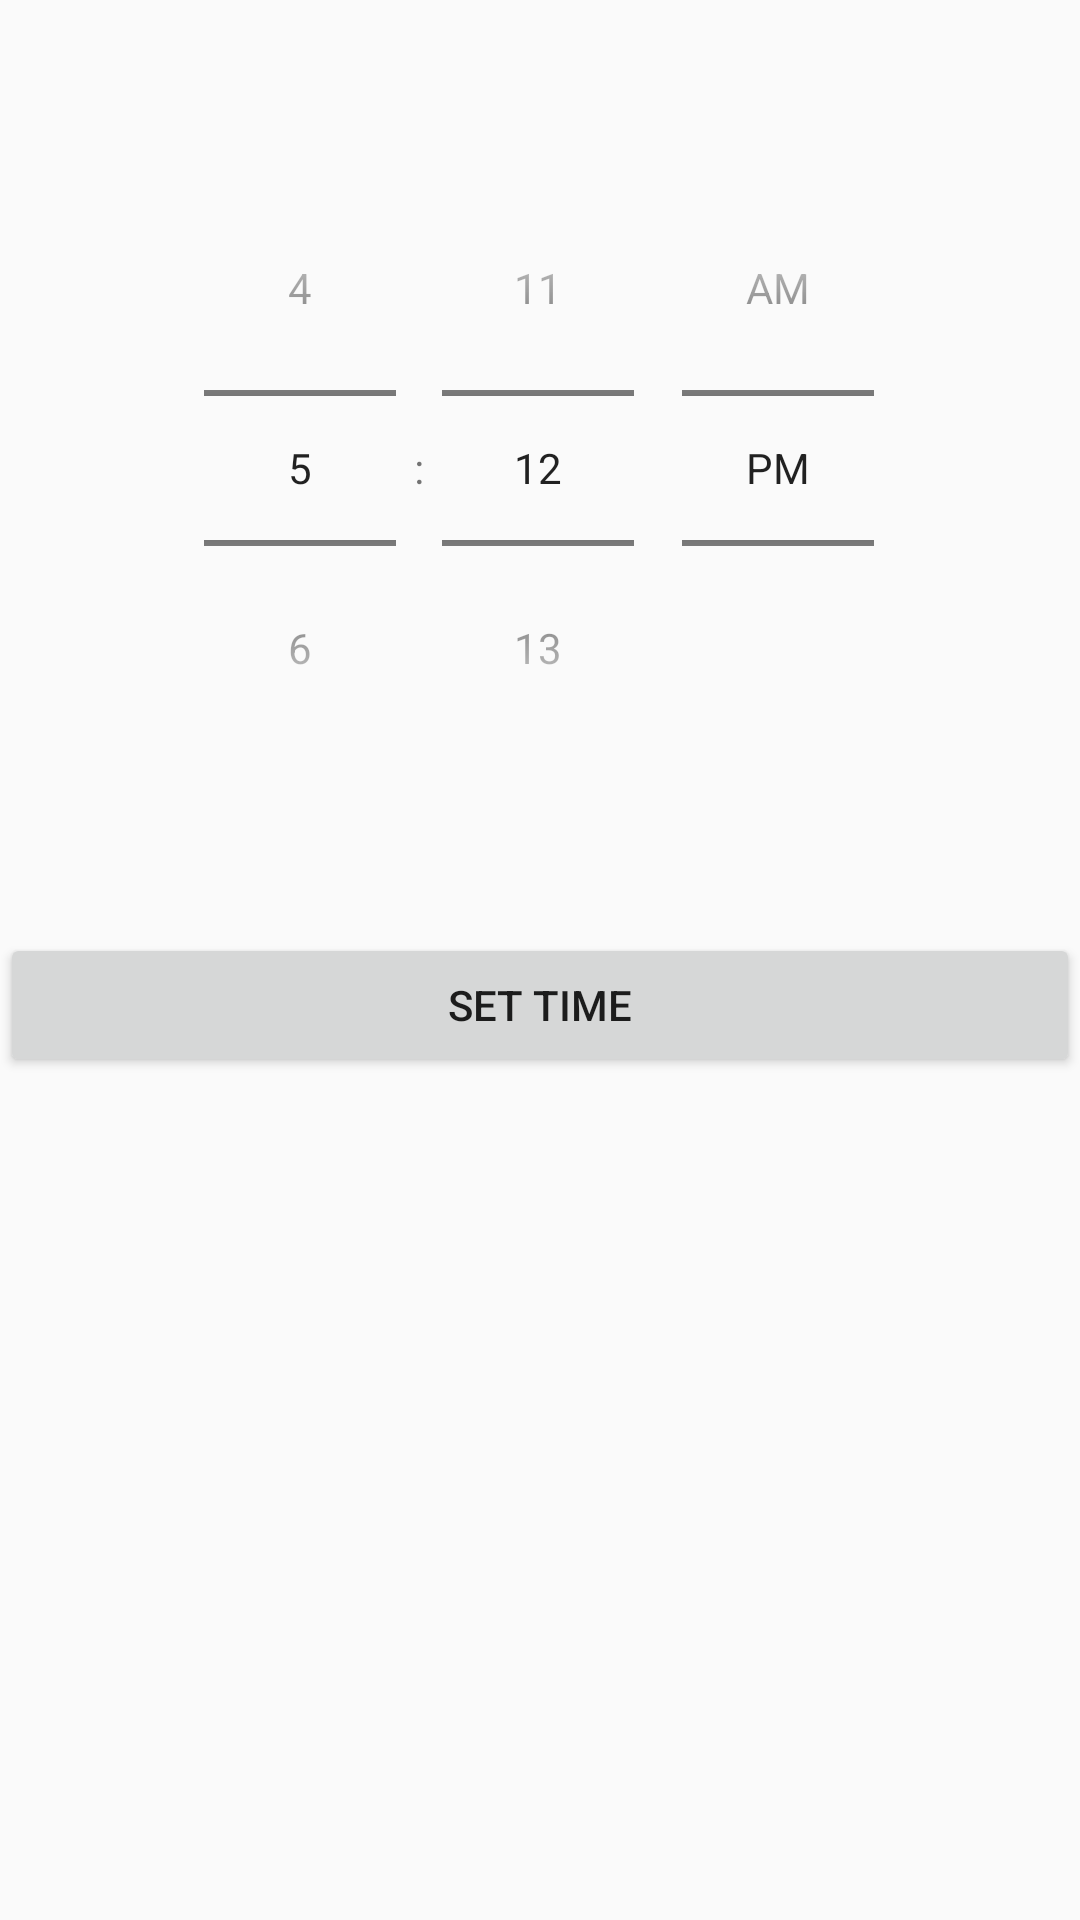

Write the Android layout XML for this screen, with the resource values it uses.
<!-- AndroidManifest.xml: application theme AppTheme -->
<!-- res/layout/choose_fragment4_1.xml -->
<?xml version="1.0" encoding="utf-8"?>
<LinearLayout xmlns:android="http://schemas.android.com/apk/res/android"
    android:orientation="vertical" android:layout_width="match_parent"
    android:layout_height="match_parent">

    <TimePicker
        android:id="@+id/alarmTimePicker"
        android:layout_width="335dp"
        android:layout_height="261dp"
        android:layout_alignParentTop="true"
        android:layout_centerHorizontal="true"
        android:layout_marginTop="50dp"
        android:layout_gravity="center"
        android:timePickerMode="spinner" />

    <Button
        android:id="@+id/setTimeB"
        android:layout_width="match_parent"
        android:layout_height="wrap_content"
        android:text="@string/set_time" />

</LinearLayout>
<!-- resources referenced by this layout -->
<resources>
  <string name="set_time">Set Time</string>
  <style name="AppTheme" parent="Theme.AppCompat.Light.DarkActionBar">
          
          <item name="colorPrimary">@color/colorPrimary</item>
          <item name="colorPrimaryDark">@color/colorPrimaryDark</item>
          <item name="colorAccent">@color/colorAccent</item>
      </style>
  <!-- not gathered from this repository: default colours our renderer supplied (Android Studio template values) -->
  <color name="colorPrimary">#FF6200EE</color>
  <color name="colorPrimaryDark">#FF3700B3</color>
  <color name="colorAccent">#FF03DAC5</color>
</resources>
